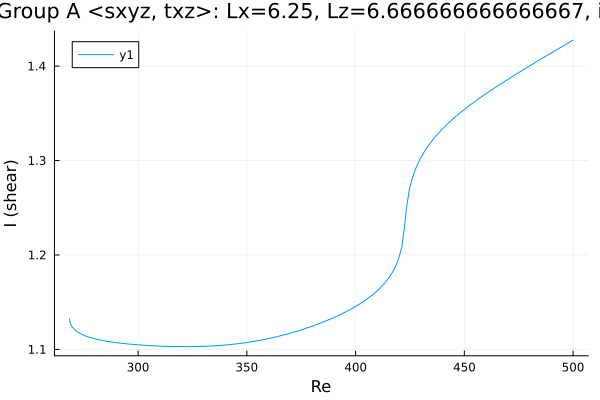

Values plotted in this chart, from the file beside it:
Re, shear
268.5, 1.132
268.5, 1.132
268.5, 1.132
268.5, 1.132
268.5, 1.132
268.5, 1.132
268.5, 1.131
268.6, 1.13
268.8, 1.128
269.5, 1.124
270.9, 1.121
272.3, 1.118
273.8, 1.116
275.2, 1.115
276.6, 1.114
278, 1.113
279.4, 1.112
280.8, 1.111
282.2, 1.11
283.7, 1.109
285.1, 1.109
286.5, 1.108
287.9, 1.108
289.3, 1.107
290.7, 1.107
292.1, 1.107
293.6, 1.106
294.4, 1.106
295.9, 1.106
297.2, 1.105
298.1, 1.105
298.7, 1.105
299.1, 1.105
299.4, 1.105
299.6, 1.105
299.8, 1.105
299.9, 1.105
299.9, 1.105
300, 1.105
300, 1.105
300, 1.105
300.0, 1.105
300.0, 1.105
300, 1.105
300, 1.105
300, 1.105
300.1, 1.105
300.1, 1.105
300.2, 1.105
300.4, 1.105
300.6, 1.105
300.9, 1.105
301.3, 1.105
301.9, 1.105
302.8, 1.104
304.2, 1.104
305.6, 1.104
307, 1.104
308.4, 1.104
309.8, 1.104
... 138 more rows
